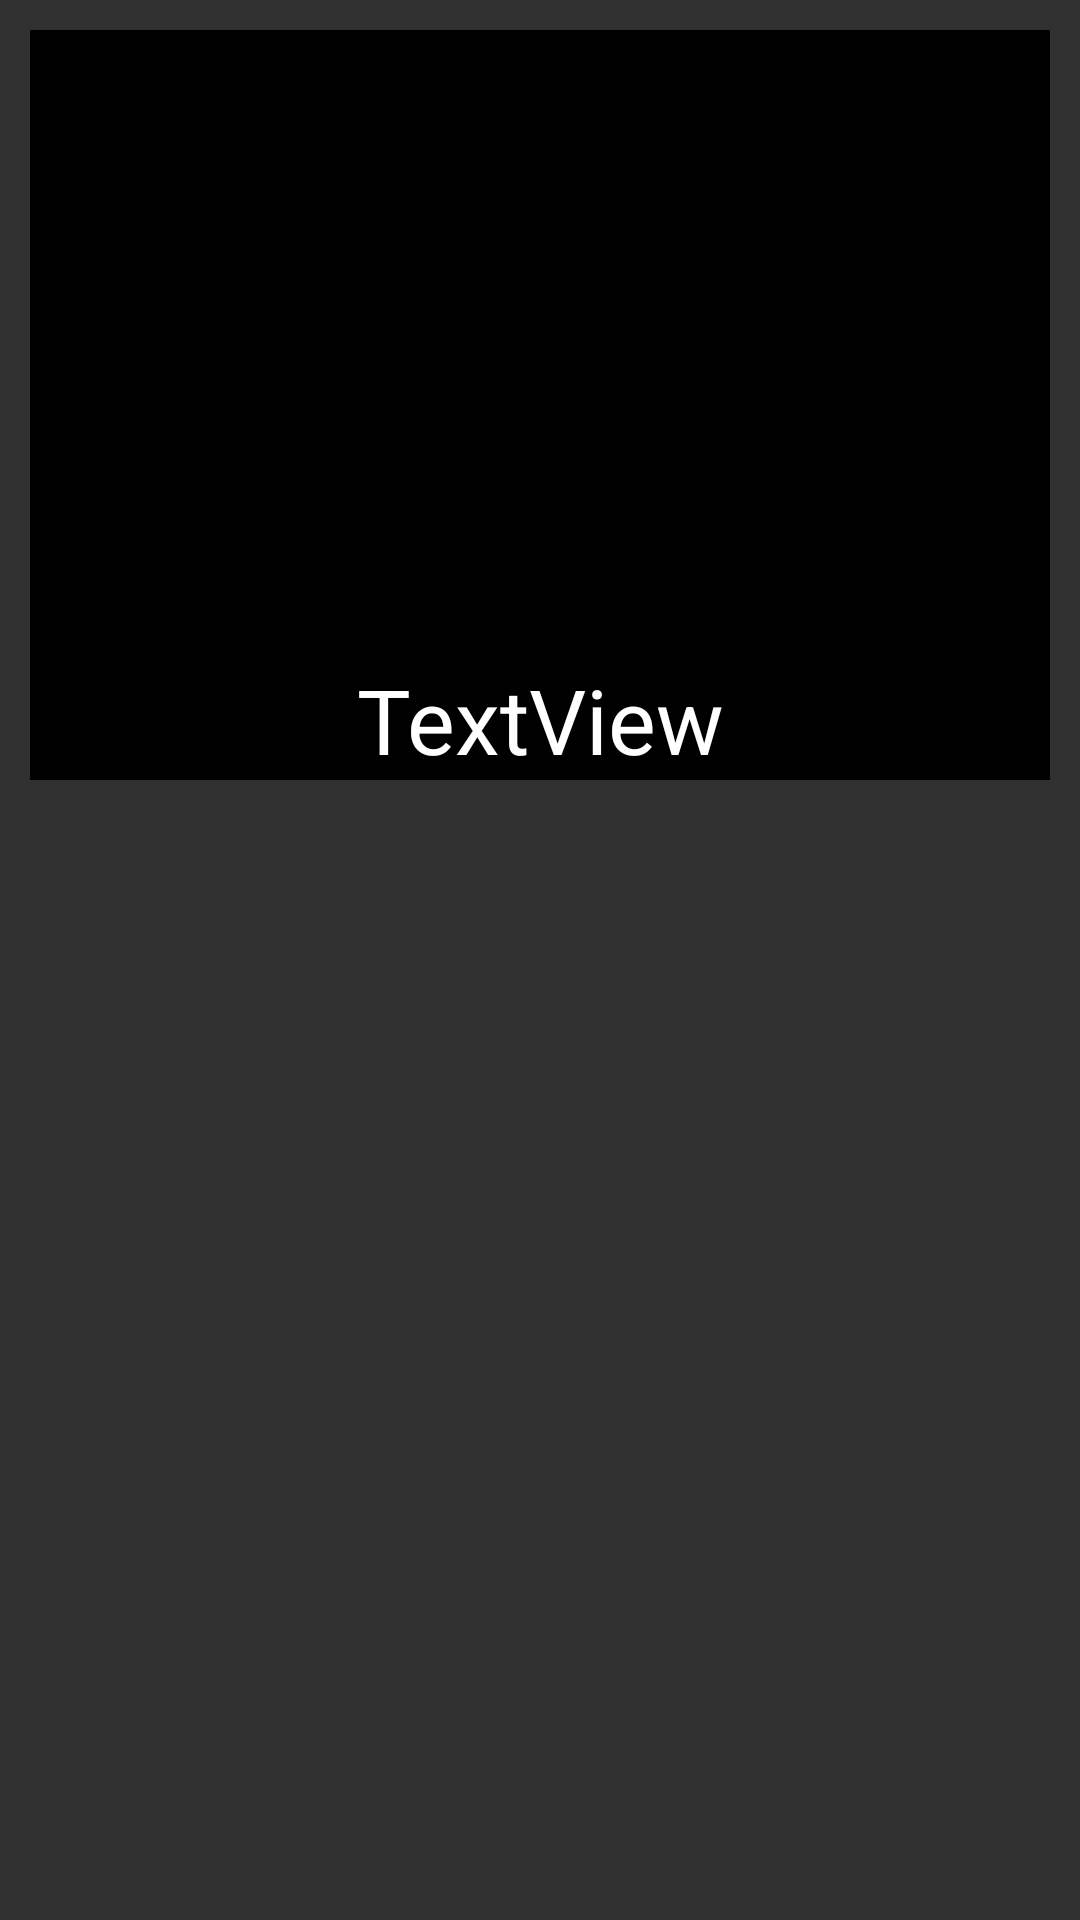

The Android layout XML behind this screen, and the referenced resources:
<!-- AndroidManifest.xml: application theme DabamDaTheme -->
<!-- res/layout/foodrecommendlistrow5.xml -->
<?xml version="1.0" encoding="utf-8"?>
<RelativeLayout xmlns:android="http://schemas.android.com/apk/res/android"
    xmlns:app="http://schemas.android.com/apk/res-auto"
    xmlns:tools="http://schemas.android.com/tools"
    android:layout_width="match_parent"
    android:layout_height="wrap_content">

    <ImageView
        android:id="@+id/foodrecommendlistrow5image5"
        android:layout_width="match_parent"
        android:layout_height="250dp"
        android:layout_marginLeft="10dp"
        android:layout_marginRight="10dp"
        android:layout_marginTop="10dp"
        android:background="@android:color/background_dark" />

    <TextView
        android:id="@+id/foodrecommendlistrow5text5"
        android:layout_width="match_parent"
        android:layout_height="wrap_content"
        android:layout_alignBottom="@+id/foodrecommendlistrow5image5"
        android:layout_alignParentStart="true"
        android:layout_marginLeft="10dp"
        android:layout_marginRight="10dp"
        android:background="#35000000"
        android:gravity="center"
        android:text="TextView"
        android:textColor="@android:color/white"
        android:textSize="30dp" />

</RelativeLayout>
<!-- resources referenced by this layout -->
<resources>
  <style name="DabamDaTheme" parent="Theme.AppCompat.NoActionBar">
          
          <item name="colorPrimary">#1a183f</item>
          <item name="colorPrimaryDark">#2e2556</item>
          <item name="colorAccent">#0000ff</item>
      </style>
</resources>
